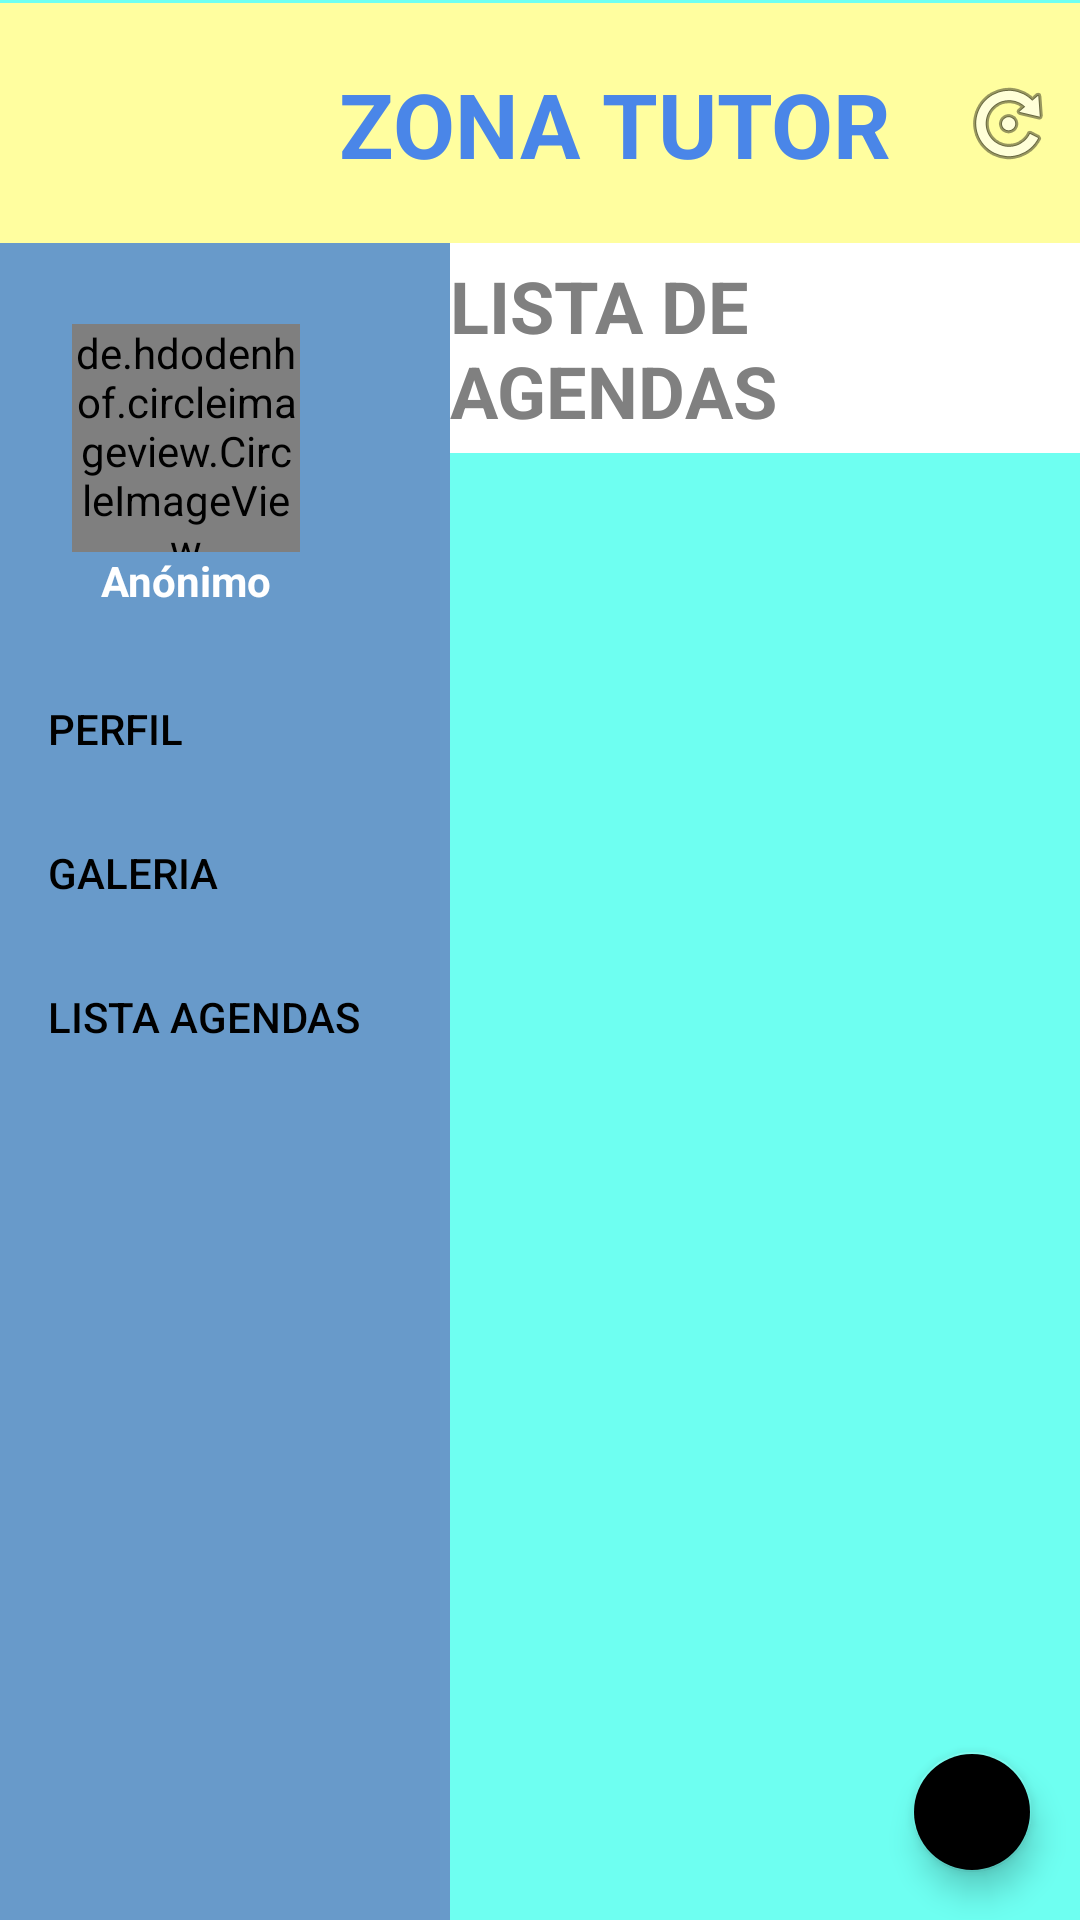

Layout XML and referenced resources for this Android screen:
<!-- AndroidManifest.xml: application theme AppThemeDefinitivo -->
<!-- res/layout/activity_zona_tutor_agenda.xml -->
<?xml version="1.0" encoding="utf-8"?>
<android.support.constraint.ConstraintLayout xmlns:android="http://schemas.android.com/apk/res/android"
    xmlns:app="http://schemas.android.com/apk/res-auto"
    xmlns:tools="http://schemas.android.com/tools"
    android:layout_width="match_parent"
    android:layout_height="match_parent"
    tools:context="com.example.robertopc.appagendatea.ActivityZonaTutor">

    <android.support.design.widget.FloatingActionButton
        android:id="@+id/floatingActionButtonagendaid"
        android:layout_width="wrap_content"
        android:layout_height="wrap_content"
        android:layout_marginBottom="16dp"
        android:layout_marginEnd="16dp"
        android:layout_marginRight="16dp"
        android:clickable="true"
        android:scaleType="fitCenter"
        app:backgroundTint="@null"
        app:fabSize="mini"
        app:layout_constraintBottom_toBottomOf="parent"
        app:layout_constraintRight_toRightOf="parent"
        app:srcCompat="@drawable/addfloating" />

    <android.support.constraint.ConstraintLayout
        android:id="@+id/zonatutorconstraintTopa"
        android:layout_width="0dp"
        android:layout_height="80dp"
        android:background="#FFFE9F"
        app:layout_constraintBottom_toBottomOf="parent"
        app:layout_constraintHorizontal_bias="0.0"
        app:layout_constraintLeft_toLeftOf="parent"
        app:layout_constraintRight_toRightOf="parent"
        app:layout_constraintTop_toTopOf="parent"
        app:layout_constraintVertical_bias="0.002">


        <ImageButton
            android:id="@+id/imageButton2a"
            android:layout_width="97dp"
            android:layout_height="75dp"
            android:layout_marginLeft="8dp"
            android:layout_marginStart="8dp"
            android:background="@null"
            android:cropToPadding="false"
            android:onClick="onBackPressedOnClick"
            android:scaleType="fitCenter"
            app:layout_constraintBottom_toBottomOf="parent"
            app:layout_constraintHorizontal_bias="0.2"
            app:layout_constraintLeft_toLeftOf="parent"
            app:layout_constraintTop_toTopOf="parent"
            app:srcCompat="@drawable/back" />


        <ImageButton
            android:id="@+id/imageButton4"
            android:layout_width="wrap_content"
            android:layout_height="wrap_content"
            android:layout_marginBottom="8dp"
            android:layout_marginRight="8dp"
            android:layout_marginTop="8dp"
            android:background="@null"
            app:layout_constraintBottom_toBottomOf="parent"
            app:layout_constraintRight_toRightOf="parent"
            app:layout_constraintTop_toTopOf="parent"
            app:srcCompat="@android:drawable/ic_menu_rotate" />

        <TextView
            android:id="@+id/zonatutortextida"
            android:layout_width="wrap_content"
            android:layout_height="wrap_content"
            android:layout_marginEnd="8dp"
            android:layout_marginRight="8dp"
            android:layout_marginStart="8dp"
            android:lineSpacingExtra="10sp"
            android:text="ZONA TUTOR"
            android:textAlignment="center"
            android:textColor="#4A86E8"
            android:textSize="30sp"
            android:textStyle="bold"
            app:layout_constraintBottom_toBottomOf="parent"
            app:layout_constraintRight_toRightOf="parent"
            app:layout_constraintTop_toTopOf="parent"
            app:layout_constraintLeft_toRightOf="@+id/imageButton2a"
            android:layout_marginLeft="8dp"
            app:layout_constraintHorizontal_bias="0.0" />

    </android.support.constraint.ConstraintLayout>


    <android.support.constraint.ConstraintLayout
        android:id="@+id/zonatutorconstraintCentrala"
        android:layout_width="0dp"
        android:layout_height="0dp"
        app:layout_constraintBottom_toBottomOf="parent"
        app:layout_constraintRight_toRightOf="parent"
        app:layout_constraintLeft_toRightOf="@+id/navigation_view_agenda"
        app:layout_constraintTop_toBottomOf="@+id/zonatutorconstraintTopa"
        app:layout_constraintVertical_bias="0.0">


        <android.support.constraint.ConstraintLayout
            android:layout_width="0dp"
            android:layout_height="0dp"
            app:layout_constraintRight_toRightOf="parent"
            app:layout_constraintTop_toBottomOf="@+id/constraintTituloid"
            app:layout_constraintBottom_toBottomOf="parent"
            app:layout_constraintLeft_toLeftOf="parent">

            <android.support.v7.widget.RecyclerView
                android:id="@+id/recViewAgendasID"
                android:layout_width="0dp"
                android:layout_height="0dp"
                android:layout_marginBottom="0dp"
                android:layout_marginLeft="8dp"
                android:layout_marginRight="8dp"
                android:layout_marginTop="0dp"
                app:layout_constraintBottom_toBottomOf="parent"
                app:layout_constraintHorizontal_bias="0.0"
                app:layout_constraintLeft_toLeftOf="parent"
                app:layout_constraintRight_toRightOf="parent"
                app:layout_constraintTop_toTopOf="parent"
                app:layout_constraintVertical_bias="0.0" />
        </android.support.constraint.ConstraintLayout>

        <android.support.constraint.ConstraintLayout
            android:id="@+id/constraintTituloid"
            android:layout_width="0dp"
            android:layout_height="70dp"
            android:background="@color/cardview_light_background"
            app:layout_constraintLeft_toLeftOf="parent"
            app:layout_constraintRight_toRightOf="parent"
            app:layout_constraintTop_toTopOf="parent">

            <TextView
                android:id="@+id/textView5"
                android:layout_width="wrap_content"
                android:layout_height="wrap_content"
                android:text="LISTA DE AGENDAS"
                android:textColor="#808080"
                android:textSize="24sp"
                android:textStyle="bold"
                app:layout_constraintBottom_toBottomOf="parent"
                app:layout_constraintHorizontal_bias="0.09"
                app:layout_constraintLeft_toLeftOf="parent"
                app:layout_constraintRight_toRightOf="parent"
                app:layout_constraintTop_toTopOf="parent" />
        </android.support.constraint.ConstraintLayout>
    </android.support.constraint.ConstraintLayout>

    <android.support.design.widget.NavigationView
        android:id="@+id/navigation_view_agenda"
        android:layout_width="150dp"
        android:layout_height="0dp"
        android:layout_gravity="start"
        android:background="#689ACA"
        app:headerLayout="@layout/lateral_menu_header"
        app:layout_constraintTop_toBottomOf="@+id/zonatutorconstraintTopa"
        app:menu="@menu/menu_navvier"
        tools:layout_editor_absoluteX="-1dp"
        app:layout_constraintBottom_toBottomOf="parent" />

</android.support.constraint.ConstraintLayout>
<!-- res/layout/lateral_menu_header.xml (included above) -->
<?xml version="1.0" encoding="utf-8"?>
<RelativeLayout xmlns:android="http://schemas.android.com/apk/res/android"
    android:layout_width="match_parent"
    android:layout_height="130dp"
    android:background="#689ACA"
    android:orientation="vertical">

    <de.hdodenhof.circleimageview.CircleImageView xmlns:app="http://schemas.android.com/apk/res-auto"
        android:id="@+id/profile_image"
        android:layout_width="76dp"
        android:layout_height="76dp"
        android:layout_alignParentLeft="true"
        android:layout_alignParentStart="true"
        android:layout_centerVertical="true"
        android:layout_marginLeft="24dp"
        android:layout_marginStart="24dp"
        android:src="@drawable/usersinfoto"
        app:border_color="#FF000000" />

    <TextView
        android:id="@+id/username"
        android:layout_width="wrap_content"
        android:layout_height="wrap_content"
        android:layout_alignEnd="@+id/profile_image"
        android:layout_alignStart="@+id/profile_image"
        android:layout_below="@+id/profile_image"
        android:gravity="left"
        android:paddingBottom="4dp"
        android:text="Anónimo"
        android:textAlignment="center"
        android:textColor="#FFF"
        android:textSize="14sp"
        android:textStyle="bold" />

</RelativeLayout>
<!-- resources referenced by this layout -->
<resources>
  <style name="AppThemeDefinitivo" parent="Theme.AppCompat.Light.NoActionBar">
          <item name="colorPrimary">@android:color/holo_blue_bright</item>
          <item name="colorPrimaryDark">@color/colorPrimaryDark</item>
          <item name="colorAccent">@android:color/holo_green_light</item>
          <item name="android:colorBackground">#6EFFFE</item>
          <item name="android:textColorPrimary">@android:color/background_dark</item>
          <item name="android:windowBackground">@color/Fondo</item>
      </style>
  <color name="colorPrimaryDark">#303f9f</color>
  <color name="Fondo">#6efff1</color>
</resources>
